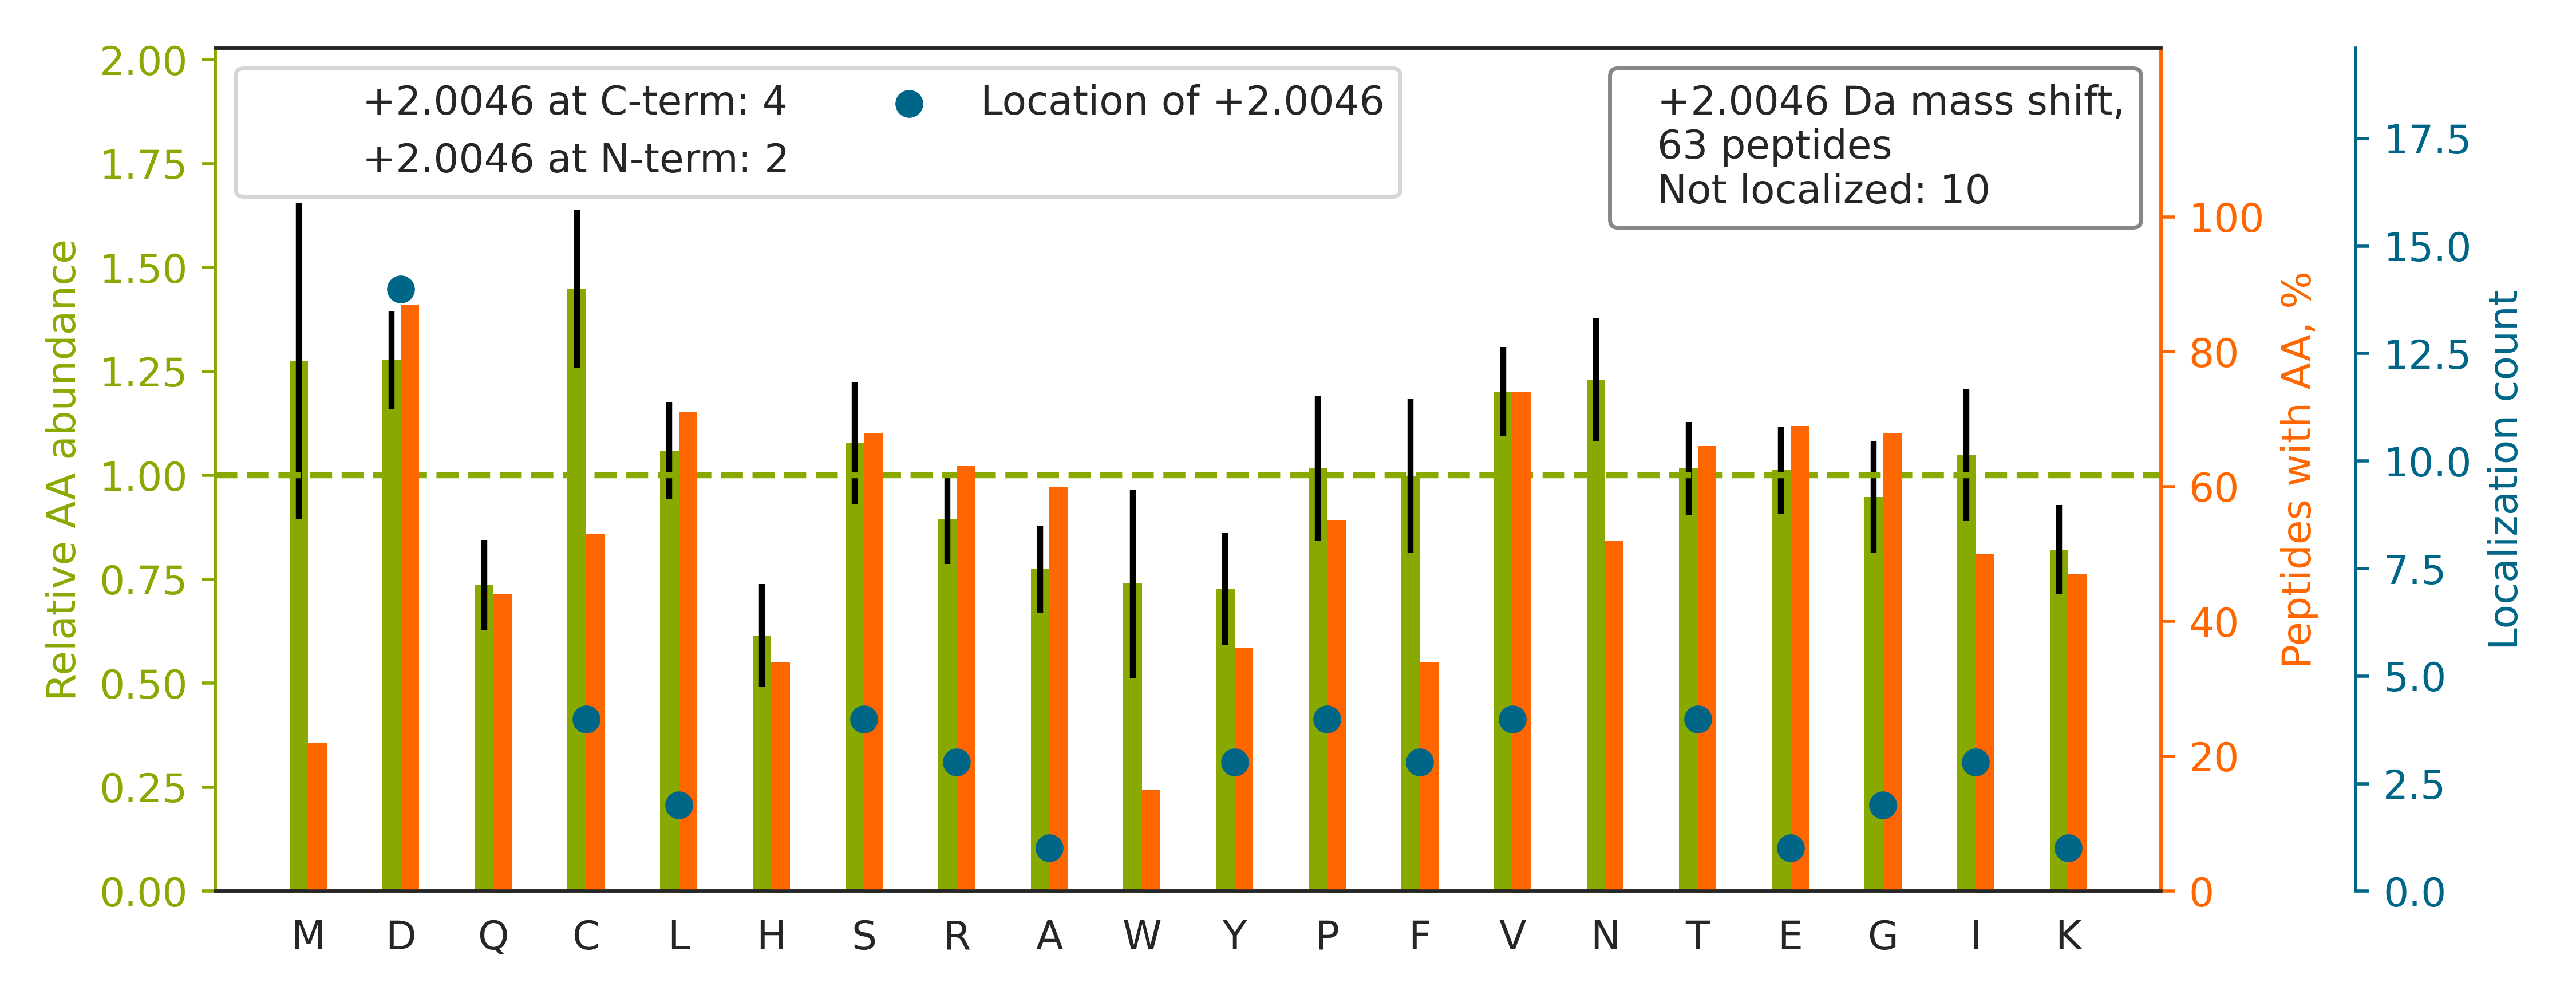

Source data for this figure (header and first rows):
top isoform	localization score	spectrum
K.THTCPPCPAPELL[+2]GGPSVFLFPPKPK.D	0.09129	man_17.27415.27415.3
K.AAQCDPCIPGVSF[+2]SPDHHTRPHCESCR.H	0.02851	man_20.13127.13127.5
R.FAG[+2]NYDLVYLHCEVYLCDTMNEK.C	0.9924	man_16.24214.24214.3
K.KDPEGLFLQDNI[+2]VAEFSVDETGQMSATAK.G	0.1192	man_20.32430.32430.3
R.LVRPEVDVMCT[+2]AFHDNEETFLKK.Y	0.004829	man_19.24749.24749.5
K.ANDSD[+2]QGANAEIEYTFHQAPEVVR.R	0.01143	man_16.19598.19598.3
K.KEDSCQLGY[+2]SAGPCMGMTSR.Y	0.7193	man_18.16364.16364.3
K.VDNALQSGNSQESVTEQDSKDSTYSLSSTLTLSK.A		man_11.22935.22935.4
R.FSGSGSGTD[+2]FTLTISR.L	0.04745	man_13.20868.20868.2
K.VHTECCHGDLLEC[+2]ADDR.A	0.2725	man_20.9515.9515.2
R.KANDESNEHSDVI[+2]DSQELSK.V	0.0007802	man_15.7928.7928.3
R.RPDGEGCVDENECQTKPGICENGR.C		man_10.6249.6249.3
R.CIYQNWVCDGEDDCKDNGDEDGCESGPHDVHK.C		man_16.14623.14623.5
K.CKTGSGDIENYND[+2]ATQVR.D	0.8137	man_16.10034.10034.3
K.ENLTAPGSDSAVFFEQGTTR.I		man_12.27054.27054.2
K.V[+2]HTECCHGDLLECADDRADLAK.Y	0.9676	man_12.22223.22223.3
K.VVELPTEEPEVGST[+2]CLASGWGSIEPENFSFPDDL…	0.8588	man_10.30267.30267.4
K.KLQCVDLHVIS[+2]NDVCAQVHPQK.V	0.9177	man_19.23047.23047.3
R.VFEAV[+2]EQASNLTQAPEEEPIPLDQLGGSCR.T	0.3097	man_11.27426.27426.3
K.LHIDEMDSVPTVR.Q		man_15.19497.19497.2
R.VHCCPHG[+2]AFCDLVHTR.C	0.03362	man_14.11216.11216.5
K.EQLGEFYEALDC[+2]LCIPR.S	0.05059	man_12.30143.30143.3
R.VVAQGVGIPED[+2]SIFTMADR.G	0.01717	man_13.26600.26600.3
R.NETHATYSNTLYLADEIIIR.D		man_16.26603.26603.2
K.VEHSDLSF[+2]SK.D	0.05956	man_15.8366.8366.3
R.HHLGDDVVLFTTD[+2]GAHK.T	0.001685	man_14.15669.15669.4
R.GECVPGEQEPEPILIPR[+2].V	0.001374	man_15.23984.23984.2
R.EFHSHEFHSHED[+2]MLVVDPK.S	0.02772	man_15.13473.13473.4
K.ELPGVCNETMMALWEECKPCLK.Q		man_13.29565.29565.3
K.EPGS[+2]NVTMSVDAECVPMVR.D	0.01785	man_15.27637.27637.2
K.SGTASVVC[+2]LLNNFYPR.E	0.01672	man_10.28615.28615.3
K.TAVNC[+2]SSDFDACLITK.A	0.7065	man_17.21934.21934.2
R.DSTIQVV[+2]ENGESSQGR.F	0.05521	man_20.15193.15193.2
K.DIVEYYNDS[+2]NGSHVLQGR.F	0.877	man_16.17480.17480.2
K.DAV[+2]EDLESVGK.G	0.5136	man_12.18377.18377.2
K.EDSCQLGYSAGPCMGMTS[+2]R.Y	0.03336	man_15.18615.18615.3
K.FEHCNFNDVTT[+2]R.L	0.09697	man_15.11588.11588.3
R.WCPQD[+2]SSCVNATACR.C	0.912	man_14.11968.11968.2
K.KGDVALPVP[+2]YDHQR.G	0.003099	man_15.13226.13226.3
K.TGSGDIENY[+2]NDATQVR.D	0.8872	man_15.12737.12737.3
R.SGGGGGGGLGSGGSI[+2]R.S	0.01048	man_10.4174.4174.2
R.STHTLDLSR[+2].E	0.782	man_15.6356.6356.3
K.TWQD[+2]CEYKDAAK.A	0.2904	man_19.7868.7868.2
R.LLIYD[+2]ASSR.A	0.8704	man_12.15928.15928.2
K.INFACSYP[+2]LDMK.V	0.07155	man_15.25957.25957.2
R.DWVSVVTPA[+2]R.D	0.004795	man_15.22936.22936.2
K.LLIYD[+2]ASNLETGVPSR.F	0.05598	man_10.23605.23605.2
R.WLQGSQELPR[+2].E	0.6498	man_15.16985.16985.2
R.D[+2]GPCGTVLTR.N	0.6275	man_20.11582.11582.2
R.EYCGVPGDGDEEL[+2]LR.F	0.004293	man_15.20801.20801.2
R.ITCTEEGWSPTP[+2]K.C	0.06556	man_15.13891.13891.2
K.DYELLCLD[+2]GTR.K	0.6754	man_15.26253.26253.2
R.KD[+2]DGGIIICEAQNQALPSGHSK.Q	0.5044	man_14.16270.16270.3
R.LLIY[+2]DASNR.A	0.5955	man_11.15569.15569.2
R.ADGTVNQIEGEATPVNLTEPAKLEVK.F		man_18.27686.27686.3
R.FSVQMF[+2]R.F	0.004703	man_10.20323.20323.2
R.EGSNSLICSCDYDGGSVHISK.H		man_14.16502.16502.3
K.SSPSTGSLDSGNESK.E		man_10.6537.6537.3
R.QDQCIYNT[+2]TYLNVQR.E	0.514	man_11.29945.29945.3
K.DVGMWNDE[+2]R.C	0.09328	man_12.17507.17507.2
... 3 more rows
